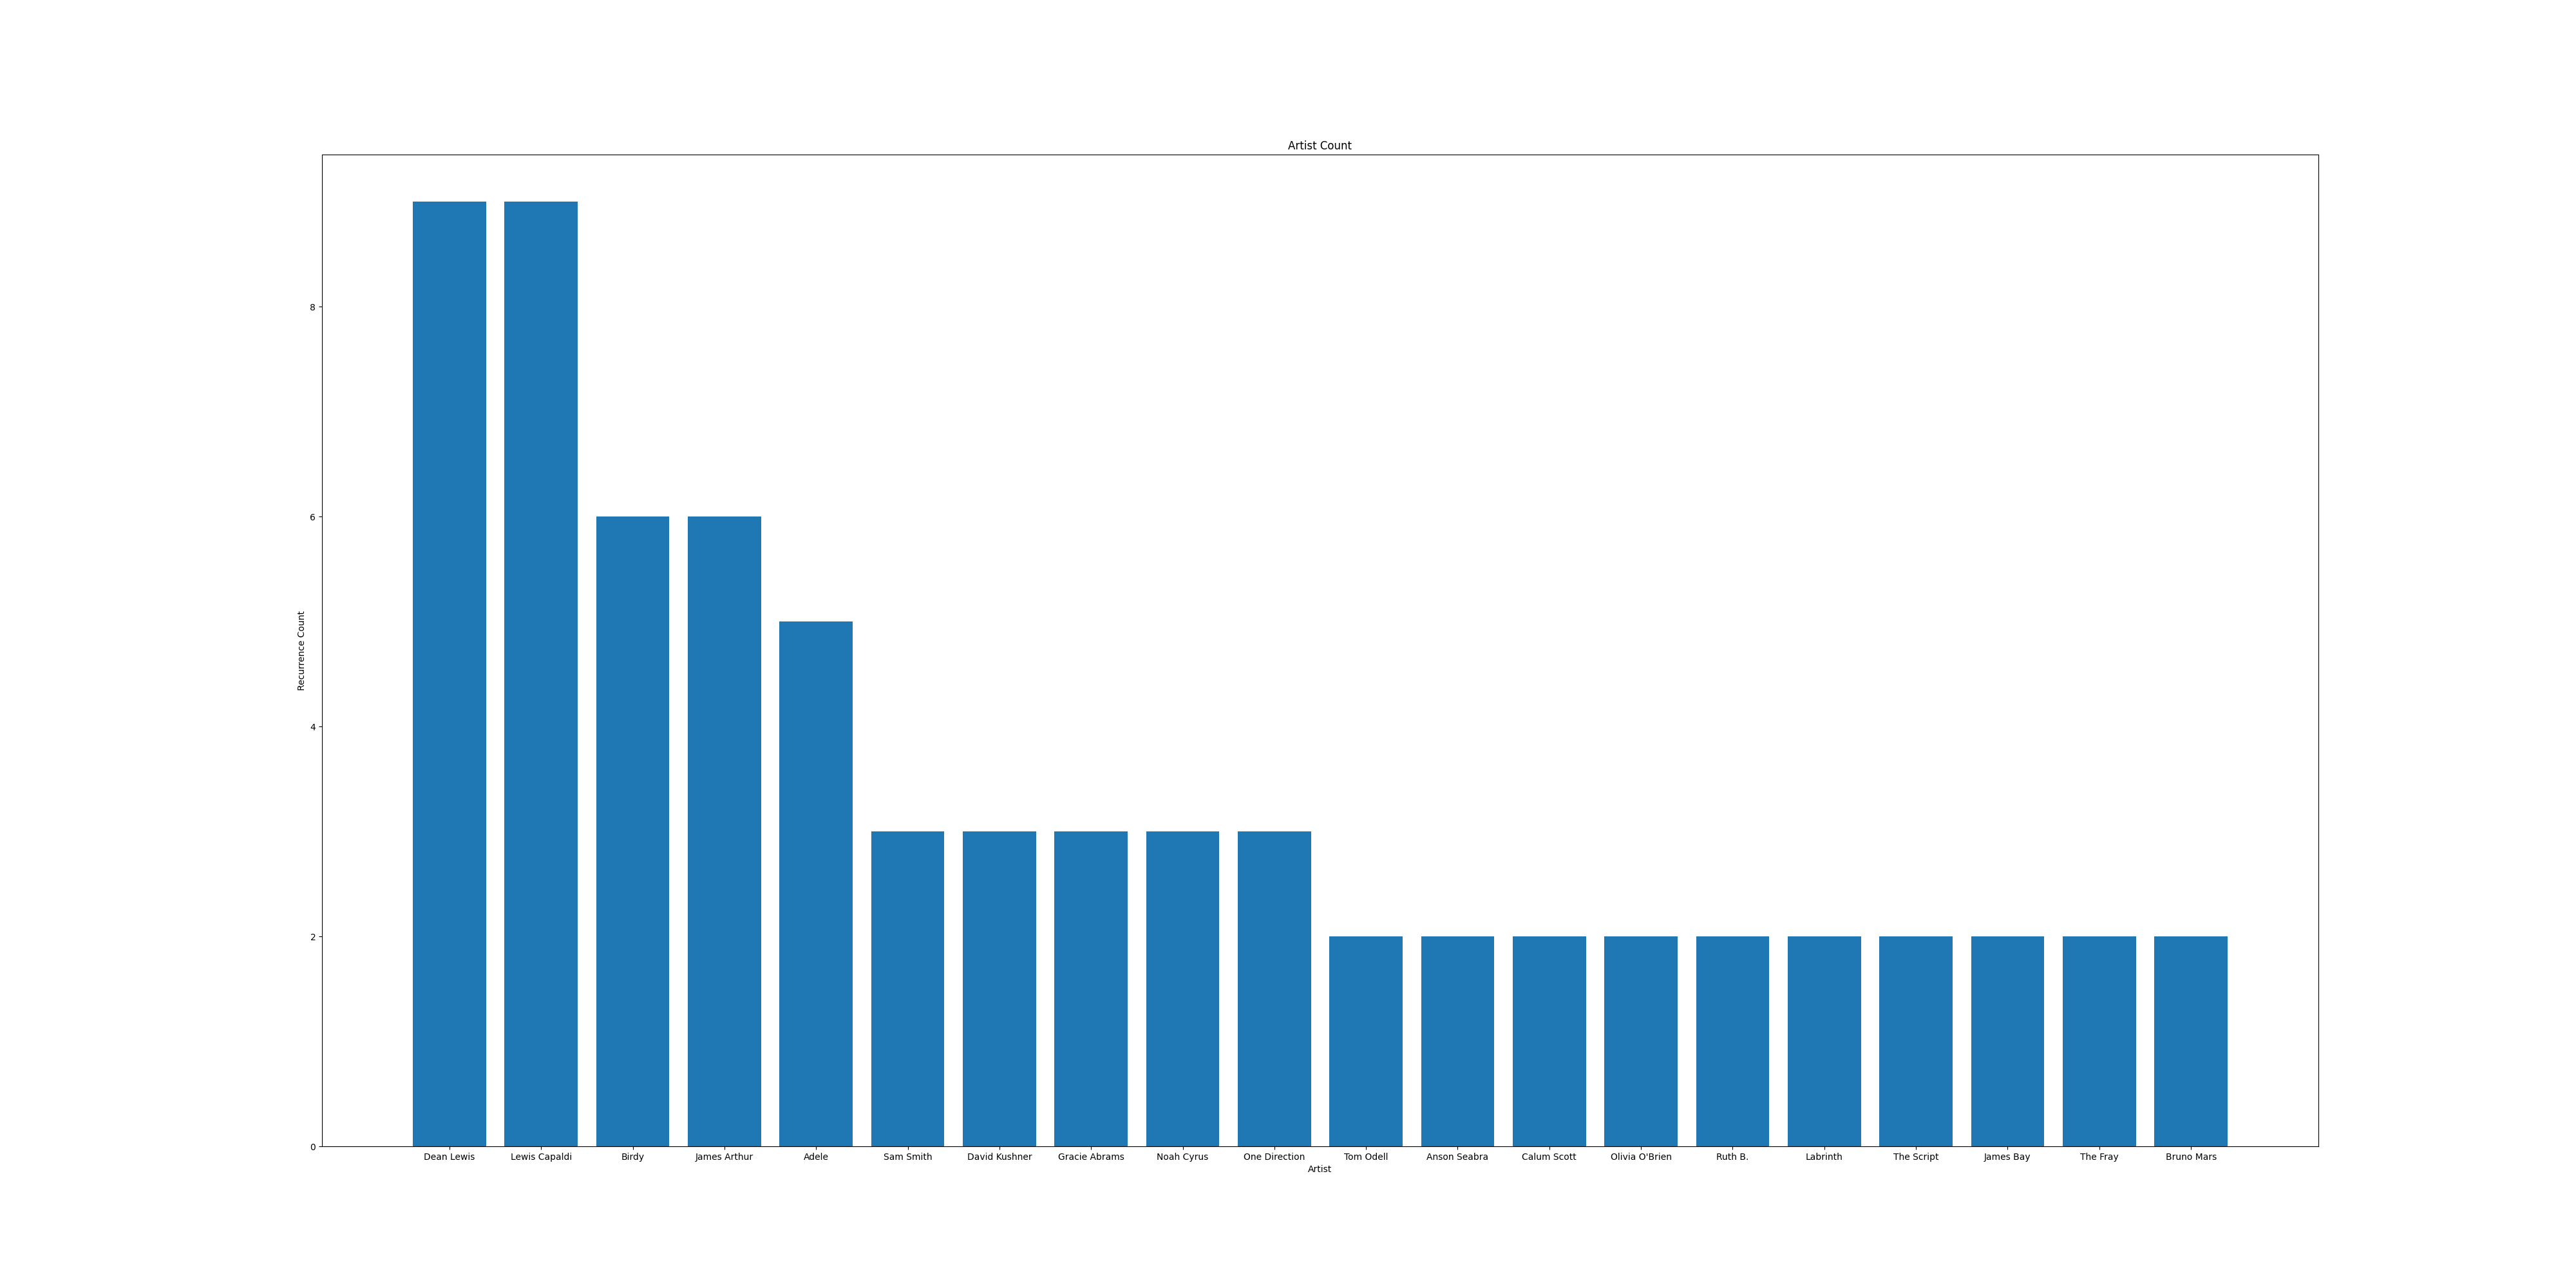

The table this chart was drawn from, first rows:
Artists, Counter
Dean Lewis, 9
Tom Odell, 2
Tom Rosenthal, 1
Lewis Capaldi, 9
Jaymes Young, 1
Sam Smith, 3
Adele, 5
Mathew V, 1
SYML, 1
Kina, 1
Snøw, 1
Chord Overstreet, 1
Sasha Alex Sloan, 1
Sleeping At Last, 1
Mitchy & André, 1
David Kushner, 3
Anson Seabra, 2
Calum Scott, 2
Rihanna, 1
Mikky Ekko, 1
Gracie Abrams, 3
Noah Cyrus, 3
Ella Henderson, 1
Michael Schulte, 1
sad alex, 1
Olivia O'Brien, 2
Ruth B., 2
RHODES, 1
Birdy, 6
The Cinematic Orchestra, 1
Patrick Watson, 1
A Great Big World, 1
Christina Aguilera, 1
James Arthur, 6
Labrinth, 2
Jess Glynne, 1
Morgan Wallen, 1
The Script, 2
James Bay, 2
OneRepublic, 1
Coldplay, 1
One Direction, 3
The Fray, 2
Michael Marcagi, 1
Maroon 5, 1
Daniel Powter, 1
Kodaline, 1
Lizzy McAlpine, 1
Harry Styles, 1
Bruno Mars, 2
Kelly Clarkson, 2
Lord Huron, 1
Christina Perri, 1
John Legend, 1
Niall Horan, 1
Florence + The Machine, 1
Charlie Puth, 1
NSH, 1
maybealice, 2
Passenger, 1
... 26 more rows
